Labelled photos from "dataset", an image-classification folder in Mohammadjafari80/Digikala-Watermark-Detection. The possible labels are: negative, positive.

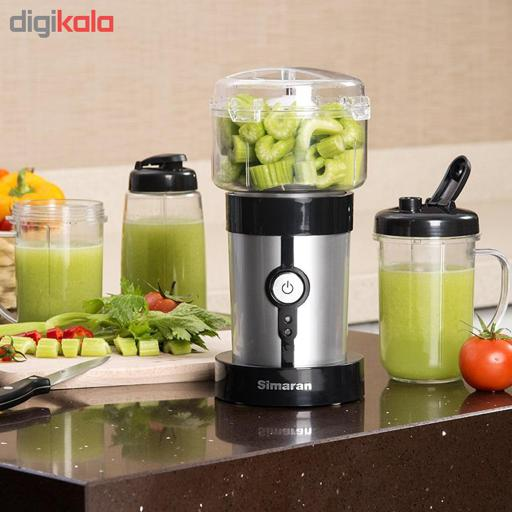
Label: positive

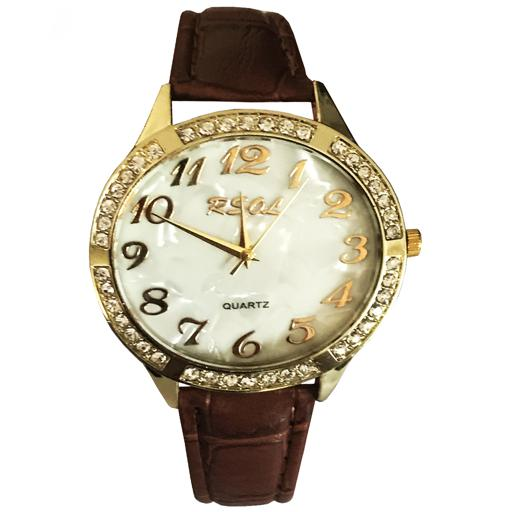
Label: negative

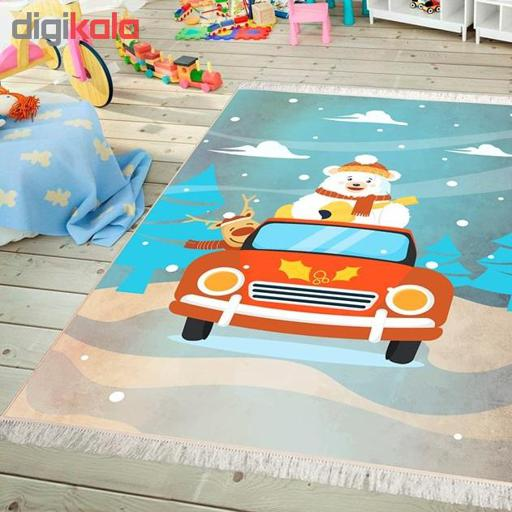
Label: positive

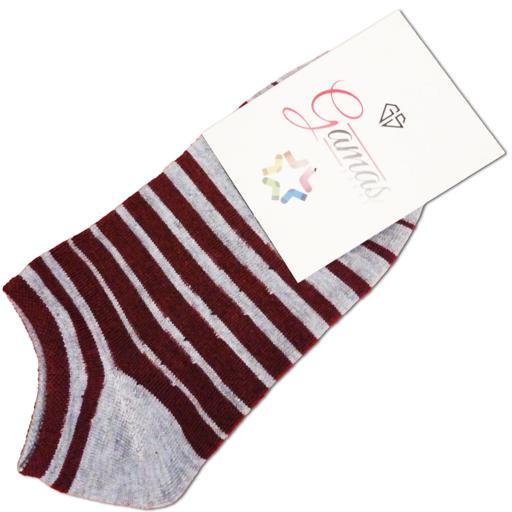
Label: negative

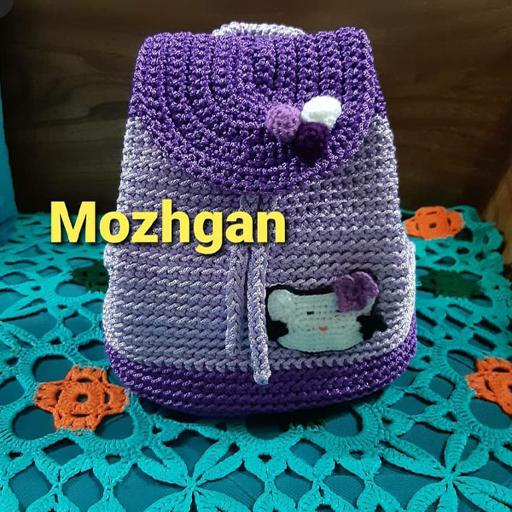
Label: positive

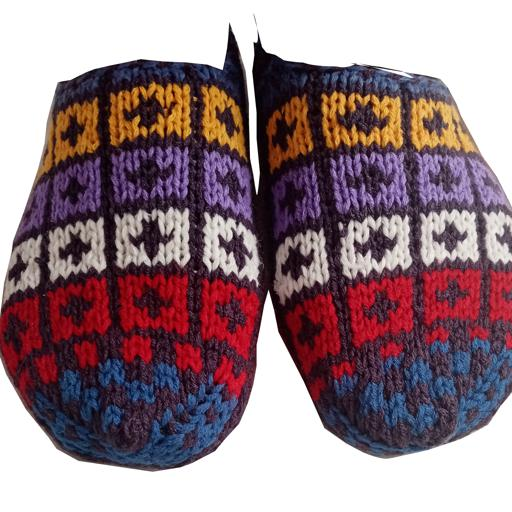
Label: negative
